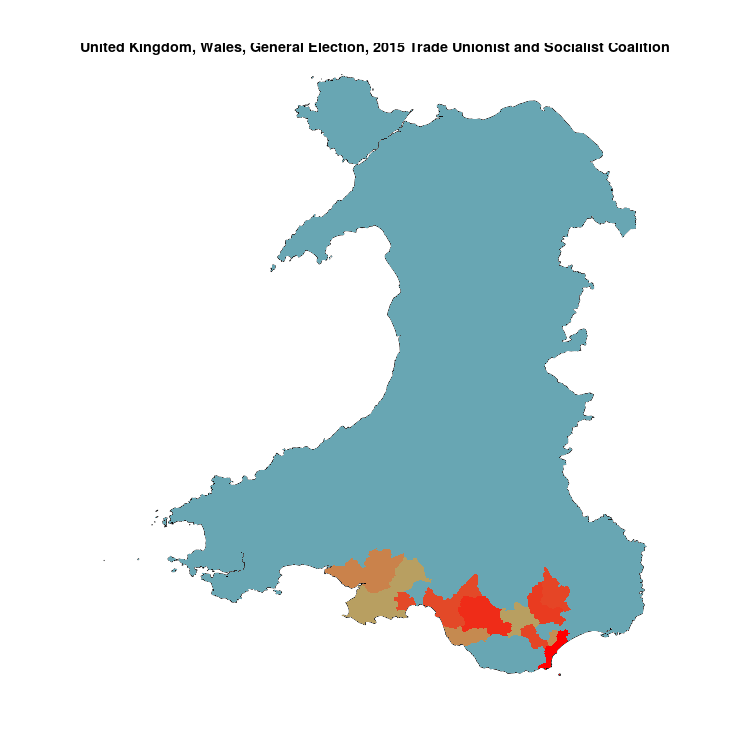

Data behind this chart, as committed beside it:
, N, Trade Unionist and Socialist Coalition, sample
Cardiff South & Penarth, 75714, 258, 0.003408
Ogmore, 55320, 165, 0.002983
Caerphilly, 62793, 178, 0.002835
Islwyn, 55075, 151, 0.002742
Cardiff West, 66758, 183, 0.002741
Swansea West, 58776, 159, 0.002705
Aberavon, 49821, 134, 0.00269
Llanelli, 59314, 123, 0.002074
Bridgend, 59998, 118, 0.001967
Cardiff Central, 57454, 110, 0.001915
Gower, 61820, 103, 0.001666
Pontypridd, 58929, 98, 0.001663
Aberconwy, 45540, 0, 0
Alyn & Deeside, 62016, 0, 0
Arfon, 40492, 0, 0
Blaenau Gwent, 51332, 0, 0
Brecon & Radnorshire, 54311, 0, 0
Cardiff North, 67193, 0, 0
Carmarthen East & Dinefwr, 55750, 0, 0
Carmarthen West & Pembrokeshire South, 57755, 0, 0
Ceredigion, 54215, 0, 0
Clwyd South, 54996, 0, 0
Clwyd West, 58657, 0, 0
Cynon Valley, 51421, 0, 0
Delyn, 53639, 0, 0
Dwyfor Meirionnydd, 44395, 0, 0
Merthyr Tydfil & Rhymney, 61719, 0, 0
Monmouth, 65706, 0, 0
Montgomeryshire, 48491, 0, 0
Neath, 56099, 0, 0
Newport East, 56018, 0, 0
Newport West, 62145, 0, 0
Preseli Pembrokeshire, 57291, 0, 0
Rhondda, 51809, 0, 0
Swansea East, 58011, 0, 0
Torfaen, 61896, 0, 0
Vale of Clwyd, 56505, 0, 0
Vale of Glamorgan, 72187, 0, 0
Wrexham, 50992, 0, 0
Ynys Mon, 80604, 0, 0
